Dataset: dataset_1 (GitHub, Losyash/umbrella_corps). Classes: acc, blca, brca, cesc, chol, coad, dlbc, esca, gbm, hnsc, kich, kirc, kirp, laml, lgg, lihc, luad, lusc, meso, paad, pcpg, prad, read, sarc, skcm, stad, tgct, thca, thym, ucec, ucs, uvm.

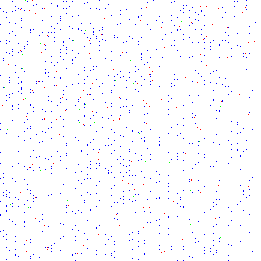
Label: kirp

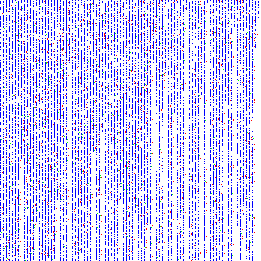
Label: lusc

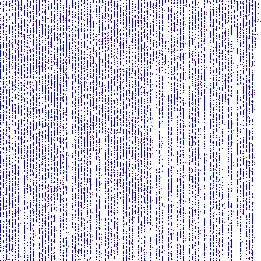
Label: lgg

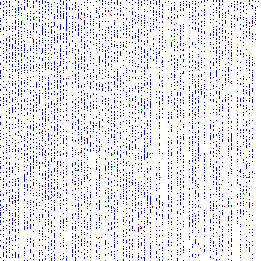
Label: blca

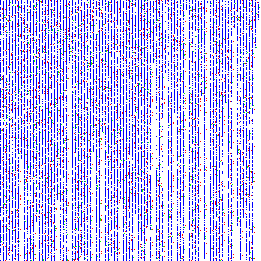
Label: hnsc

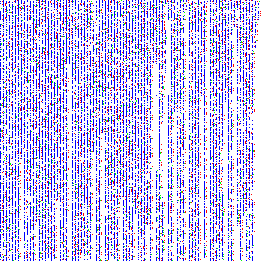
Label: lihc
